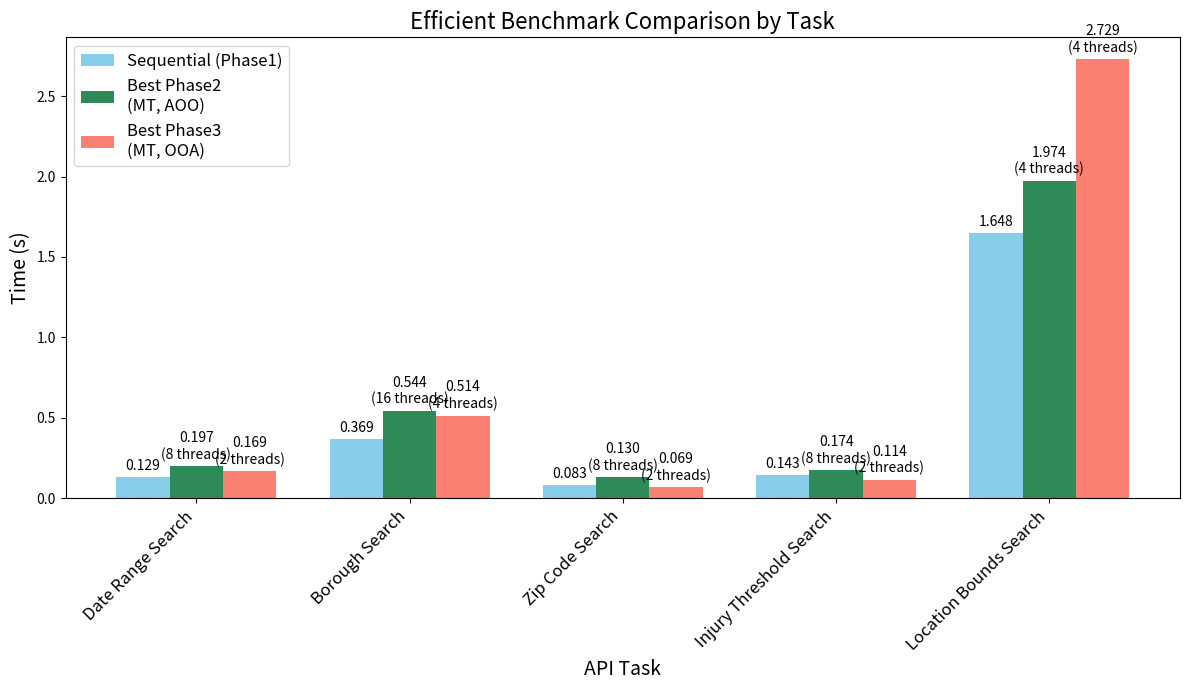

This chart was generated by the following Python code:
import matplotlib.pyplot as plt
import numpy as np

# Updated benchmark data (excluding "Load") for each API task.
# Values: Time (s)
data = {
    "Date Range Search": {
        "Seq AOO": 0.12938,
        "Par 2 AOO": 0.307812,
        "Par 4 AOO": 0.215125,
        "Par 8 AOO": 0.197377,
        "Par 16 AOO": 0.249921,
        "Par 2 OOA": 0.168711,
        "Par 4 OOA": 0.176306,
        "Par 8 OOA": 0.194987,
        "Par 16 OOA": 0.230484,
    },
    "Borough Search": {
        "Seq AOO": 0.369347,
        "Par 2 AOO": 0.673565,
        "Par 4 AOO": 0.588974,
        "Par 8 AOO": 0.593218,
        "Par 16 AOO": 0.544412,
        "Par 2 OOA": 0.673076,
        "Par 4 OOA": 0.514246,
        "Par 8 OOA": 0.590563,
        "Par 16 OOA": 0.601757,
    },
    "Zip Code Search": {
        "Seq AOO": 0.0829295,
        "Par 2 AOO": 0.198326,
        "Par 4 AOO": 0.140214,
        "Par 8 AOO": 0.129948,
        "Par 16 AOO": 0.144978,
        "Par 2 OOA": 0.0692444,
        "Par 4 OOA": 0.0959593,
        "Par 8 OOA": 0.107345,
        "Par 16 OOA": 0.123495,
    },
    "Injury Threshold Search": {
        "Seq AOO": 0.143168,
        "Par 2 AOO": 0.245274,
        "Par 4 AOO": 0.192813,
        "Par 8 AOO": 0.173892,
        "Par 16 AOO": 0.198615,
        "Par 2 OOA": 0.114497,
        "Par 4 OOA": 0.12525,
        "Par 8 OOA": 0.147917,
        "Par 16 OOA": 0.184352,
    },
    "Location Bounds Search": {
        "Seq AOO": 1.64788,
        "Par 2 AOO": 2.50908,
        "Par 4 AOO": 1.9738,
        "Par 8 AOO": 2.11721,
        "Par 16 AOO": 3.15521,
        "Par 2 OOA": 3.01326,
        "Par 4 OOA": 2.72888,
        "Par 8 OOA": 3.46847,
        "Par 16 OOA": 4.55543,
    },
}

# For each task, we want three values:
#   1. Sequential value (Phase1)
#   2. Best Phase2 value: minimum among keys starting with "Par" and containing "AOO" (but not OOA)
#   3. Best Phase3 value: minimum among keys containing "OOA"
best_data = {}
thread_info = {}  # to store the chosen key (which includes the thread count)
for task, results in data.items():
    seq_val = results["Seq AOO"]
    # Filter for Phase2 keys: those starting with "Par" and containing "AOO" but not "OOA"
    phase2_keys = [k for k in results.keys() if k.startswith("Par") and "AOO" in k and "OOA" not in k]
    best_AOO_key = min(phase2_keys, key=lambda k: results[k])
    best_AOO_val = results[best_AOO_key]
    
    # Filter for Phase3 keys: those containing "OOA"
    phase3_keys = [k for k in results.keys() if "OOA" in k]
    best_OOA_key = min(phase3_keys, key=lambda k: results[k])
    best_OOA_val = results[best_OOA_key]
    
    best_data[task] = [seq_val, best_AOO_val, best_OOA_val]
    thread_info[task] = (best_AOO_key, best_OOA_key)

# Define colors for each phase.
phase_colors = {
    "Phase1": "skyblue",    # Sequential
    "Phase2": "seagreen",   # Multithreading (AOO)
    "Phase3": "salmon"      # Multithreading (OOA)
}

# Tasks to display.
tasks = list(best_data.keys())
n_tasks = len(tasks)

# Prepare the data arrays for plotting.
phase1_times = [best_data[task][0] for task in tasks]
phase2_times = [best_data[task][1] for task in tasks]
phase3_times = [best_data[task][2] for task in tasks]

# Plot parameters.
bar_width = 0.25
x = np.arange(n_tasks)

fig, ax = plt.subplots(figsize=(12, 7))

# Plot three bars for each task: sequential, best Phase2, and best Phase3.
bars1 = ax.bar(x - bar_width, phase1_times, width=bar_width, color=phase_colors["Phase1"], label="Sequential (Phase1)")
bars2 = ax.bar(x, phase2_times, width=bar_width, color=phase_colors["Phase2"], label="Best Phase2\n(MT, AOO)")
bars3 = ax.bar(x + bar_width, phase3_times, width=bar_width, color=phase_colors["Phase3"], label="Best Phase3\n(MT, OOA)")

# Set x-axis labels.
ax.set_xticks(x)
ax.set_xticklabels(tasks, rotation=45, ha="right", fontsize=12)

ax.set_xlabel("API Task", fontsize=14)
ax.set_ylabel("Time (s)", fontsize=14)
ax.set_title("Efficient Benchmark Comparison by Task", fontsize=16)

# Annotate bars with time and thread count for Phase2 and Phase3.
def autolabel(bars, phase=None):
    for i, bar in enumerate(bars):
        height = bar.get_height()
        text = f"{height:.3f}"
        if phase in ["Phase2", "Phase3"]:
            task = tasks[i]
            key = thread_info[task][0] if phase == "Phase2" else thread_info[task][1]
            # Extract thread count from the key, e.g., "Par 8 AOO" -> "8"
            thread_count = key.split()[1]
            text += f"\n({thread_count} threads)"
        # Place annotation in the middle of the bar (or just above, if the bar is short)
        ax.annotate(text,
                    xy=(bar.get_x() + bar.get_width() / 2, height),
                    xytext=(0, 3),  # 3 points vertical offset
                    textcoords="offset points",
                    ha="center", va="bottom", fontsize=10)

autolabel(bars1)  # sequential bars (no thread info)
autolabel(bars2, phase="Phase2")
autolabel(bars3, phase="Phase3")

# Add legend.
ax.legend(fontsize=12)

plt.tight_layout()
plt.show()
